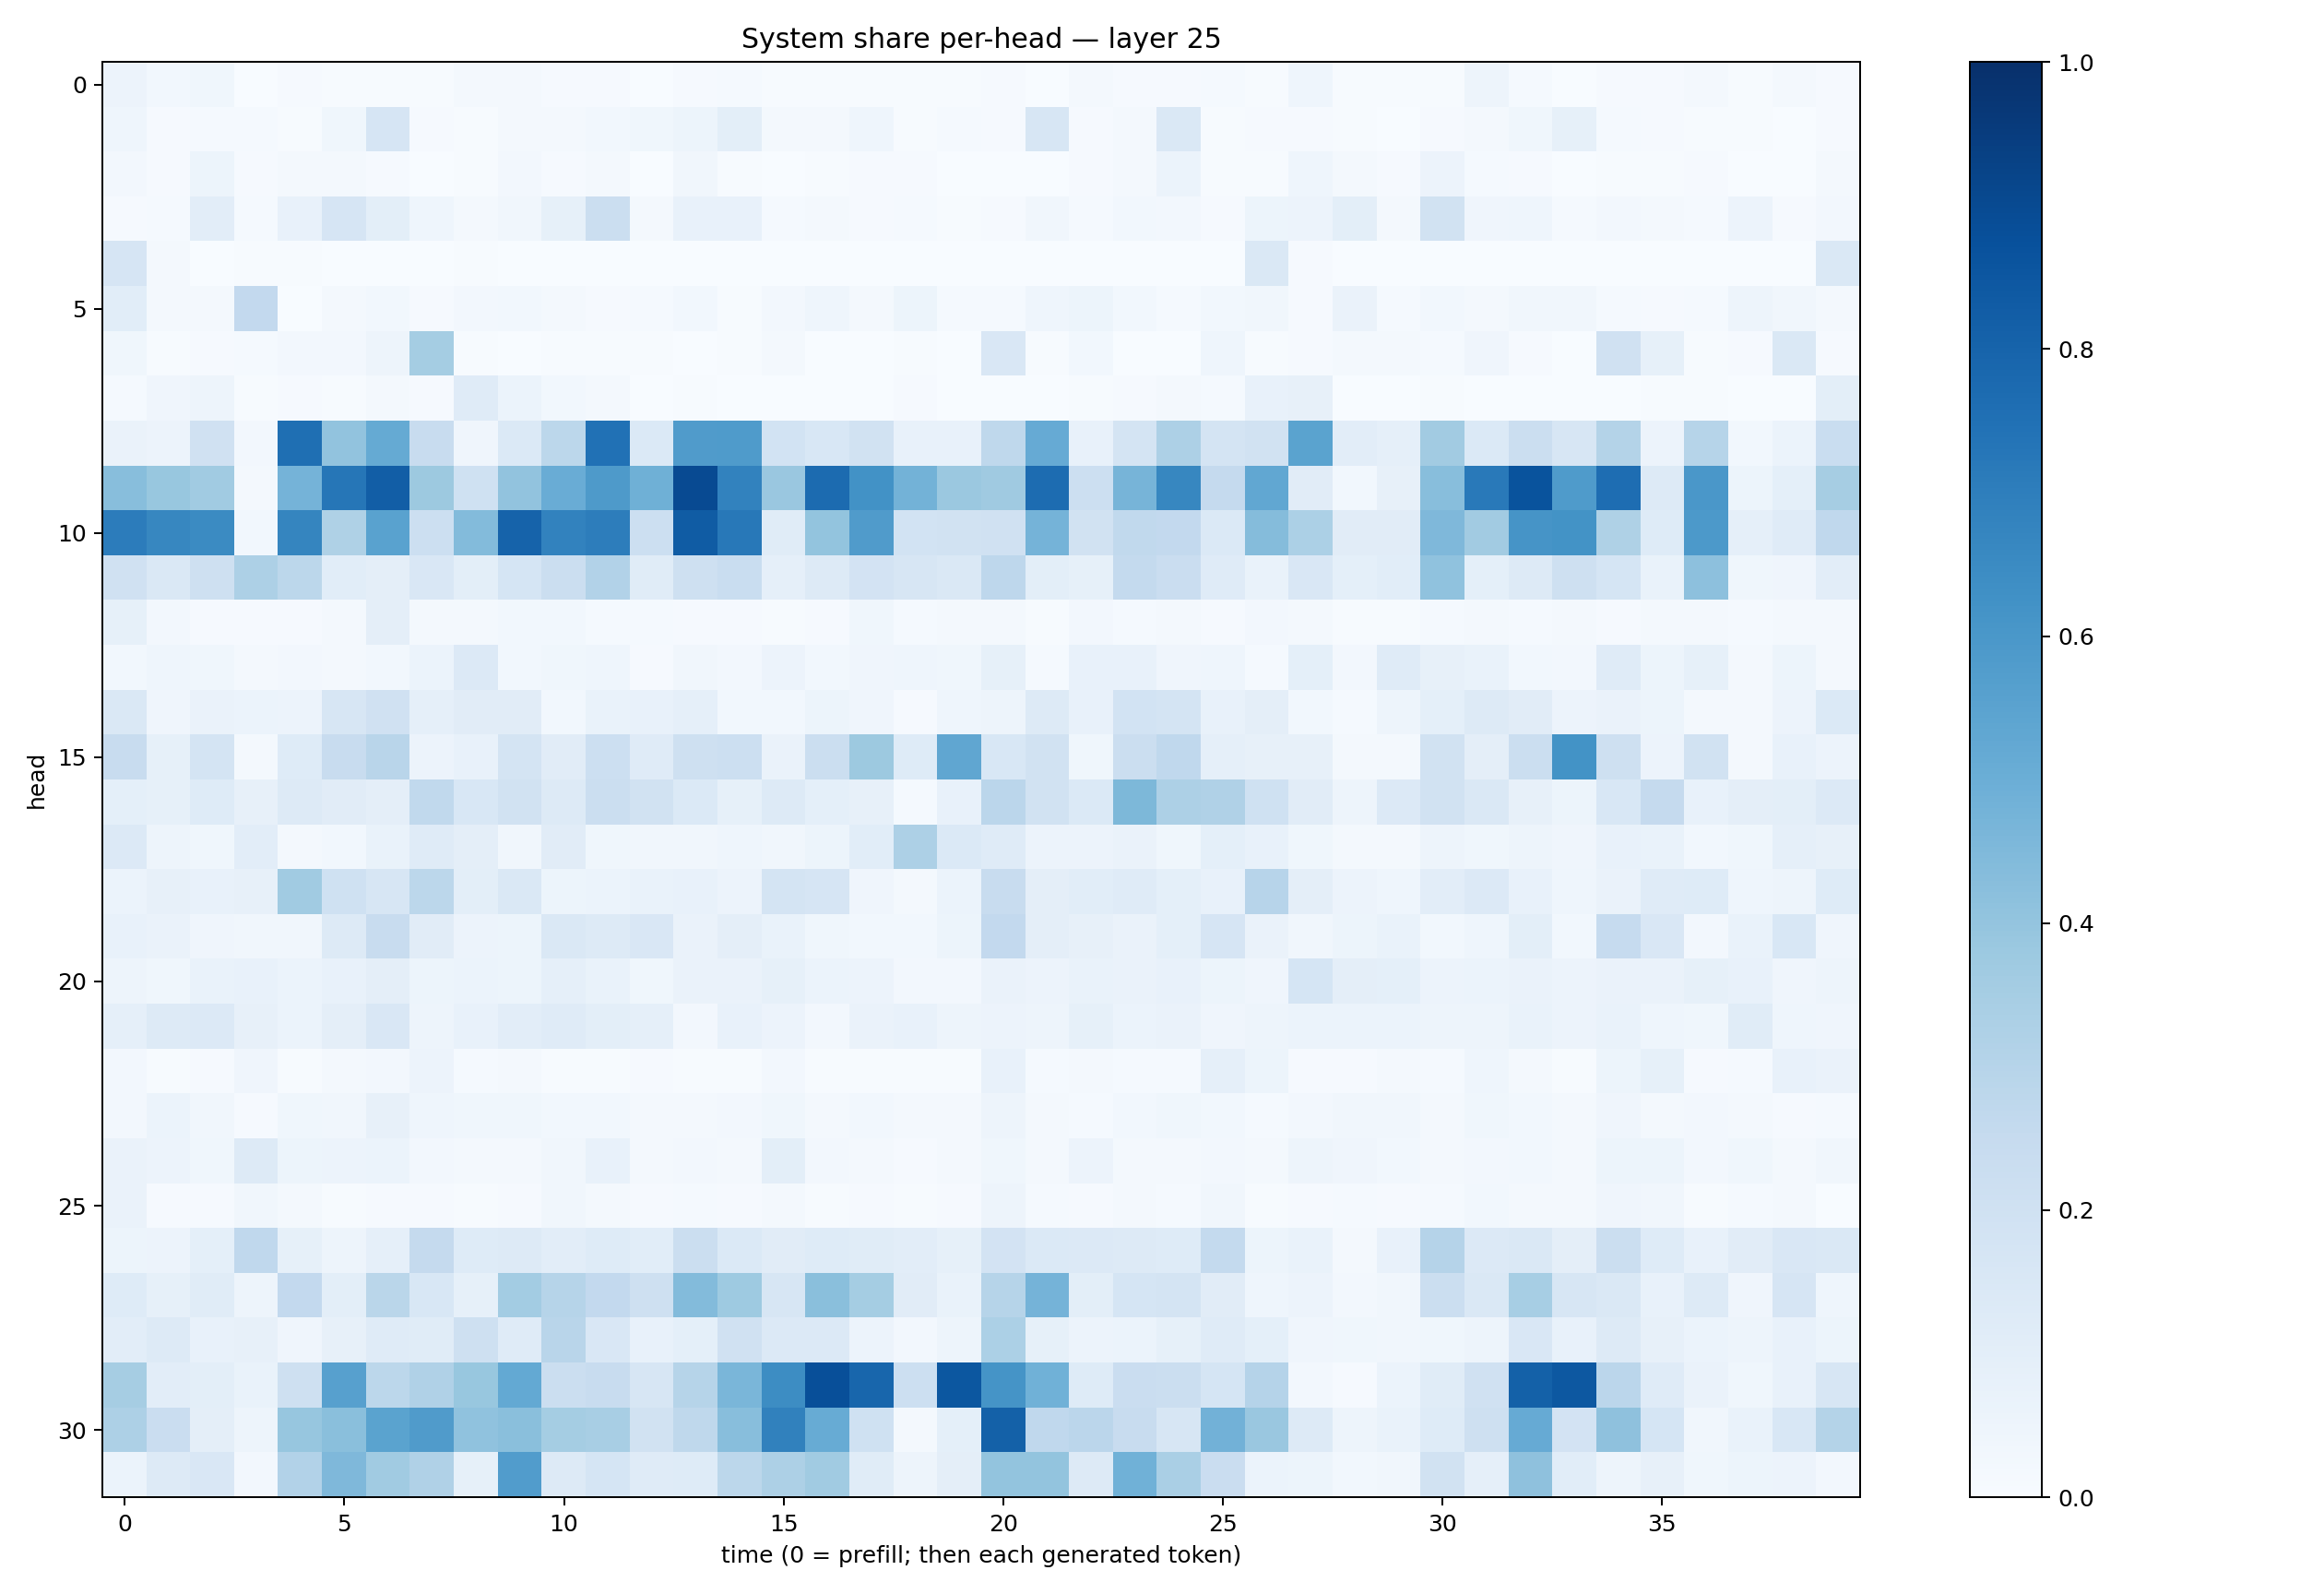

Source data for this figure (header and first rows):
0.055962555, 0.029442579, 0.03869647, 0.002726701, 0.009906871, 0.006363078, 0.0045266347, 0.004009045, 0.022983836, 0.019358868, 0.008766848, 0.008295301, 0.0007390059, 0.00786057, 0.013705059, 0.006120268, 0.0046652895, 0.006368135, 0.005686111, 0.0057822093, 0.008981471, 0.0035646972, 0.015986709, 0.0082216645
0.0456, 0.008616, 0.01352, 0.01395, 0.006434, 0.0363, 0.1654, 0.008442, 0.005433, 0.02043, 0.02263, 0.02748, 0.03675, 0.05184, 0.1003, 0.01983, 0.01652, 0.04629, 0.006278, 0.01413, 0.01018, 0.1625, 0.01097, 0.02224
0.02467, 0.008522, 0.05214, 0.01105, 0.02098, 0.01569, 0.01033, 0.002766, 0.004364, 0.02417, 0.01061, 0.01734, 0.001661, 0.03201, 0.005935, 0.002534, 0.004017, 0.008105, 0.008104, 0.002702, 0.002956, 0.001958, 0.01063, 0.01923
0.01098, 0.01462, 0.1049, 0.01268, 0.07085, 0.1656, 0.09893, 0.04488, 0.02083, 0.03373, 0.08377, 0.2213, 0.0172, 0.07221, 0.07343, 0.0135, 0.02164, 0.009658, 0.01433, 0.007672, 0.01137, 0.03337, 0.01326, 0.02912
0.1656, 0.02168, 0.00365, 0.00735, 0.004897, 0.002372, 0.003649, 0.003038, 0.005097, 0.003035, 0.0009919, 0.0007839, 0.0004006, 0.0007082, 0.0003121, 0.00132, 0.0002786, 0.0007554, 0.0009575, 0.0006312, 0.0007725, 5.165609e-05, 0.003027, 0.001327
0.1063, 0.01829, 0.01866, 0.2606, 0.003627, 0.02093, 0.03035, 0.008138, 0.02581, 0.02937, 0.01623, 0.009975, 0.01502, 0.02742, 0.006919, 0.02386, 0.04367, 0.02069, 0.05164, 0.01304, 0.01495, 0.04335, 0.05267, 0.02894
0.03855, 0.006799, 0.008544, 0.01181, 0.02483, 0.02643, 0.05051, 0.3535, 0.006763, 0.002905, 0.005091, 0.005752, 0.004702, 0.002338, 0.004292, 0.02133, 0.002511, 0.0008762, 0.004613, 0.003538, 0.1497, 0.005188, 0.02947, 0.003243
0.01183, 0.03911, 0.04943, 0.006042, 0.01161, 0.005021, 0.01663, 0.009154, 0.1194, 0.05902, 0.02882, 0.01979, 0.003391, 0.006332, 0.001312, 0.002687, 0.001273, 0.002291, 0.009409, 0.001535, 0.003457, 0.002588, 0.004794, 0.00849
0.06376, 0.05523, 0.1973, 0.02462, 0.7563, 0.4053, 0.5176, 0.2405, 0.03975, 0.1384, 0.2779, 0.7476, 0.1402, 0.5809, 0.5844, 0.1842, 0.1539, 0.1919, 0.07649, 0.07444, 0.2729, 0.5146, 0.07208, 0.1742
0.427, 0.3892, 0.3658, 0.0228, 0.4729, 0.7303, 0.8205, 0.3777, 0.2001, 0.4039, 0.5045, 0.5885, 0.49, 0.8957, 0.6809, 0.3848, 0.7717, 0.6241, 0.4781, 0.3819, 0.3694, 0.7661, 0.2155, 0.4698
0.7065, 0.6649, 0.649, 0.02971, 0.6717, 0.3203, 0.5528, 0.2152, 0.4392, 0.8033, 0.6806, 0.7018, 0.2171, 0.8285, 0.7193, 0.1169, 0.4013, 0.5805, 0.1865, 0.1886, 0.1972, 0.4735, 0.1953, 0.2651
0.1959, 0.145, 0.2095, 0.326, 0.2805, 0.1059, 0.09601, 0.1523, 0.09998, 0.168, 0.2226, 0.3094, 0.1138, 0.206, 0.2331, 0.08888, 0.126, 0.1821, 0.157, 0.1473, 0.2736, 0.09957, 0.08384, 0.2545
0.08522, 0.02571, 0.007954, 0.008134, 0.007968, 0.0195, 0.09403, 0.01807, 0.01664, 0.03043, 0.03007, 0.01348, 0.01556, 0.009202, 0.01123, 0.00754, 0.01169, 0.03847, 0.01278, 0.02139, 0.02271, 0.007343, 0.02475, 0.01251
0.02932, 0.0452, 0.0357, 0.01609, 0.02511, 0.02247, 0.02975, 0.06217, 0.1341, 0.02893, 0.03716, 0.04353, 0.01121, 0.03351, 0.02649, 0.05576, 0.02899, 0.03963, 0.04428, 0.03614, 0.08455, 0.01561, 0.07505, 0.07271
0.1412, 0.04164, 0.063, 0.06152, 0.05683, 0.157, 0.1983, 0.0885, 0.1117, 0.1099, 0.02884, 0.07014, 0.07442, 0.08633, 0.0308, 0.0283, 0.05268, 0.04269, 0.00879, 0.04315, 0.04822, 0.1268, 0.07175, 0.1858
0.2362, 0.08338, 0.1778, 0.01785, 0.1221, 0.2367, 0.2922, 0.05757, 0.07479, 0.1727, 0.1117, 0.2159, 0.1173, 0.2104, 0.2159, 0.06362, 0.2198, 0.3774, 0.1224, 0.5347, 0.1554, 0.1937, 0.03603, 0.2234
0.09155, 0.08399, 0.1246, 0.07952, 0.1279, 0.1129, 0.095, 0.265, 0.1534, 0.1949, 0.13, 0.2245, 0.189, 0.1398, 0.08491, 0.1321, 0.09138, 0.0793, 0.01438, 0.07776, 0.2816, 0.1879, 0.1373, 0.4542
0.136, 0.04898, 0.03783, 0.1051, 0.01665, 0.03006, 0.06866, 0.1191, 0.09675, 0.03132, 0.1124, 0.03837, 0.0348, 0.03453, 0.04314, 0.03295, 0.05414, 0.1069, 0.3277, 0.1372, 0.1188, 0.05771, 0.05825, 0.06578
0.06197, 0.07835, 0.07229, 0.07972, 0.3657, 0.2011, 0.1588, 0.279, 0.09881, 0.1445, 0.0515, 0.05969, 0.06876, 0.07157, 0.0573, 0.1724, 0.1654, 0.04295, 0.01973, 0.06195, 0.2412, 0.09749, 0.1064, 0.1195
0.07497, 0.06428, 0.04255, 0.03442, 0.03467, 0.1315, 0.2412, 0.1124, 0.05679, 0.0528, 0.1452, 0.13, 0.1515, 0.06419, 0.09557, 0.06782, 0.03717, 0.02916, 0.02858, 0.05299, 0.2609, 0.09664, 0.0804, 0.06333
0.04929, 0.03767, 0.06963, 0.07135, 0.05892, 0.07032, 0.09652, 0.05423, 0.06243, 0.05162, 0.08805, 0.06769, 0.03751, 0.0643, 0.06628, 0.08225, 0.05976, 0.05623, 0.02424, 0.02704, 0.06404, 0.05846, 0.06769, 0.06471
0.08785, 0.1309, 0.1334, 0.0814, 0.06007, 0.09489, 0.1492, 0.05063, 0.0736, 0.1021, 0.1203, 0.09874, 0.08628, 0.02543, 0.0762, 0.058, 0.02543, 0.06397, 0.07342, 0.0497, 0.05509, 0.04873, 0.08301, 0.06241
0.02605, 0.007088, 0.008572, 0.04051, 0.005864, 0.0228, 0.02642, 0.05644, 0.01487, 0.02203, 0.00751, 0.006704, 0.008822, 0.006761, 0.004564, 0.02408, 0.006711, 0.004081, 0.007599, 0.007129, 0.07299, 0.013, 0.02316, 0.01429
0.02653, 0.06012, 0.03279, 0.01076, 0.03826, 0.03327, 0.08055, 0.04551, 0.03582, 0.03848, 0.03034, 0.03123, 0.01988, 0.01898, 0.02563, 0.03517, 0.01895, 0.03086, 0.01755, 0.01908, 0.04692, 0.01788, 0.01538, 0.02826
0.06558, 0.05731, 0.03763, 0.1282, 0.05325, 0.05477, 0.06248, 0.02384, 0.01631, 0.01844, 0.03126, 0.07451, 0.01737, 0.02593, 0.02203, 0.09871, 0.02626, 0.0198, 0.01003, 0.01648, 0.03713, 0.01952, 0.0566, 0.01825
0.0639, 0.01021, 0.009563, 0.03411, 0.01967, 0.006835, 0.01098, 0.00822, 0.0056, 0.0103, 0.03261, 0.01979, 0.008165, 0.01202, 0.0112, 0.01926, 0.006927, 0.0117, 0.00509, 0.008, 0.04856, 0.01172, 0.009523, 0.02152
0.05244, 0.05556, 0.08989, 0.2692, 0.08335, 0.05046, 0.08776, 0.2515, 0.1225, 0.1317, 0.1039, 0.1246, 0.1084, 0.2202, 0.1384, 0.113, 0.1225, 0.1143, 0.1018, 0.08374, 0.1834, 0.1401, 0.1345, 0.1292
0.1238, 0.08464, 0.1167, 0.04755, 0.2614, 0.09927, 0.2866, 0.1558, 0.08497, 0.3577, 0.298, 0.2612, 0.2056, 0.4378, 0.3716, 0.1637, 0.4257, 0.3548, 0.1115, 0.06827, 0.3007, 0.476, 0.1008, 0.1703
0.1017, 0.1262, 0.07479, 0.08053, 0.04285, 0.0785, 0.1205, 0.1159, 0.2054, 0.1181, 0.2911, 0.1513, 0.07435, 0.09128, 0.1958, 0.133, 0.1353, 0.05724, 0.02482, 0.04716, 0.33, 0.08471, 0.05638, 0.05975
0.3477, 0.1024, 0.09769, 0.06712, 0.2079, 0.5607, 0.2802, 0.3185, 0.3896, 0.5208, 0.2258, 0.2368, 0.1634, 0.2992, 0.461, 0.6414, 0.8818, 0.7901, 0.2178, 0.848, 0.6154, 0.4864, 0.1224, 0.2275
0.3259, 0.2305, 0.09472, 0.04986, 0.3914, 0.4224, 0.5477, 0.5782, 0.4074, 0.4238, 0.3542, 0.341, 0.1953, 0.273, 0.429, 0.6845, 0.5093, 0.2027, 0.02216, 0.09093, 0.8105, 0.2665, 0.2832, 0.2356
0.06016, 0.1298, 0.1486, 0.0269, 0.31, 0.4515, 0.3654, 0.3175, 0.08566, 0.5779, 0.1268, 0.1683, 0.1186, 0.1227, 0.2794, 0.3266, 0.3668, 0.114, 0.0484, 0.09451, 0.4018, 0.4007, 0.1255, 0.4874
